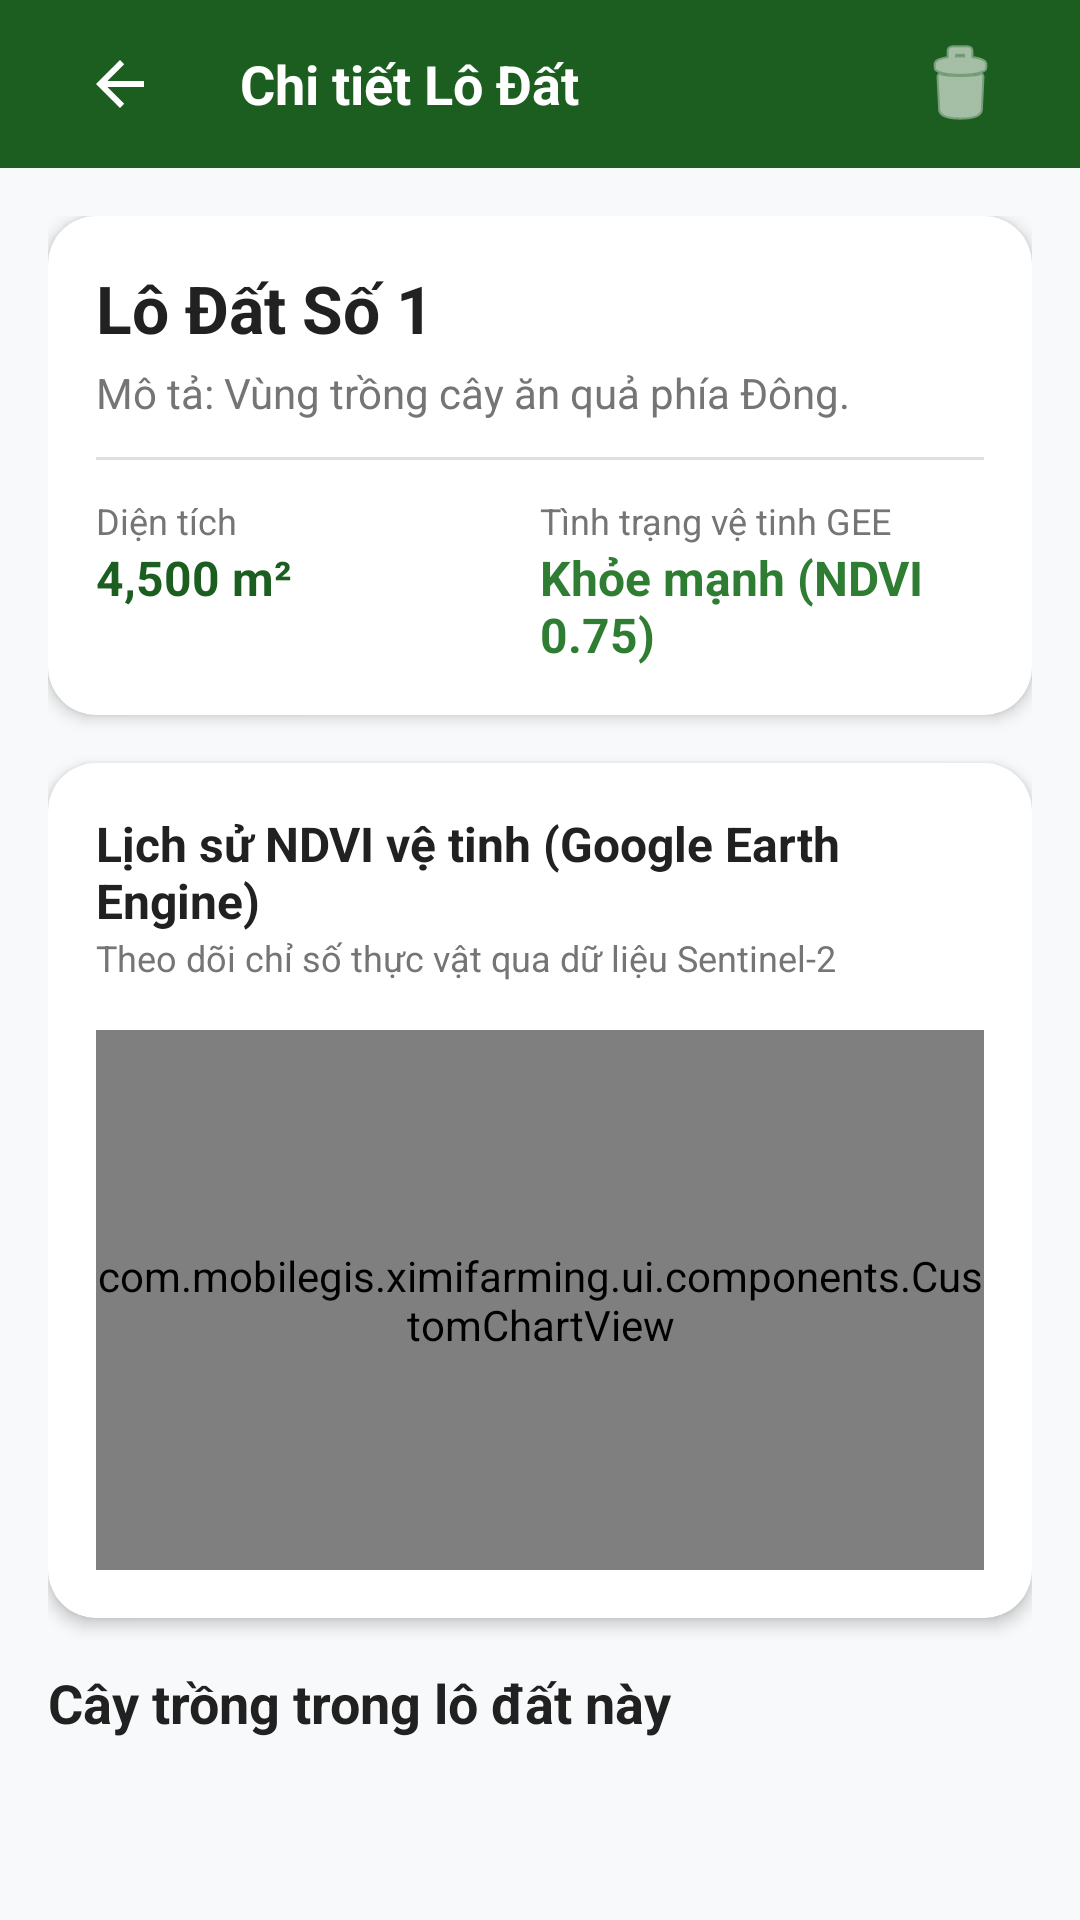

The Android layout XML behind this screen, and the referenced resources:
<!-- AndroidManifest.xml: activity theme Theme.XimiFarming -->
<!-- res/layout/activity_plot_detail.xml -->
<?xml version="1.0" encoding="utf-8"?>
<LinearLayout xmlns:android="http://schemas.android.com/apk/res/android"
    xmlns:app="http://schemas.android.com/apk/res-auto"
    android:layout_width="match_parent"
    android:layout_height="match_parent"
    android:orientation="vertical"
    android:background="@color/bg_light">

    
    <RelativeLayout
        android:layout_width="match_parent"
        android:layout_height="56dp"
        android:background="@color/primary"
        android:paddingHorizontal="16dp">

        <ImageButton
            android:id="@+id/btn_back"
            android:layout_width="48dp"
            android:layout_height="48dp"
            android:layout_centerVertical="true"
            android:background="?attr/selectableItemBackgroundBorderless"
            android:contentDescription="Quay lại"
            app:srcCompat="@drawable/abc_ic_ab_back_material"
            app:tint="@color/white" />

        <TextView
            android:id="@+id/txt_toolbar_title"
            android:layout_width="wrap_content"
            android:layout_height="wrap_content"
            android:layout_toEndOf="@id/btn_back"
            android:layout_toStartOf="@id/btn_delete"
            android:layout_centerVertical="true"
            android:layout_marginStart="16dp"
            android:layout_marginEnd="16dp"
            android:singleLine="true"
            android:ellipsize="end"
            android:text="Chi tiết Lô Đất"
            android:textColor="@color/white"
            android:textSize="18sp"
            android:textStyle="bold" />

        <ImageButton
            android:id="@+id/btn_delete"
            android:layout_width="48dp"
            android:layout_height="48dp"
            android:layout_alignParentEnd="true"
            android:layout_centerVertical="true"
            android:background="?attr/selectableItemBackgroundBorderless"
            android:contentDescription="Xóa lô đất"
            app:srcCompat="@android:drawable/ic_menu_delete"
            app:tint="@color/white" />
    </RelativeLayout>

    <ScrollView
        android:layout_width="match_parent"
        android:layout_height="match_parent">

        <LinearLayout
            android:layout_width="match_parent"
            android:layout_height="wrap_content"
            android:orientation="vertical"
            android:padding="16dp">

            
            <com.google.android.material.card.MaterialCardView
                android:layout_width="match_parent"
                android:layout_height="wrap_content"
                app:cardCornerRadius="16dp"
                app:cardElevation="3dp"
                app:strokeWidth="0dp"
                app:cardBackgroundColor="@color/card_bg"
                android:layout_marginBottom="16dp">

                <LinearLayout
                    android:layout_width="match_parent"
                    android:layout_height="wrap_content"
                    android:orientation="vertical"
                    android:padding="16dp">

                    <TextView
                        android:id="@+id/txt_detail_plot_name"
                        android:layout_width="wrap_content"
                        android:layout_height="wrap_content"
                        android:text="Lô Đất Số 1"
                        android:textSize="22sp"
                        android:textStyle="bold"
                        android:textColor="@color/text_main" />

                    <TextView
                        android:id="@+id/txt_detail_plot_desc"
                        android:layout_width="wrap_content"
                        android:layout_height="wrap_content"
                        android:text="Mô tả: Vùng trồng cây ăn quả phía Đông."
                        android:textSize="14sp"
                        android:textColor="@color/text_muted"
                        android:layout_marginTop="4dp" />

                    <View
                        android:layout_width="match_parent"
                        android:layout_height="1dp"
                        android:background="@color/divider"
                        android:layout_marginVertical="12dp" />

                    <GridLayout
                        android:layout_width="match_parent"
                        android:layout_height="wrap_content"
                        android:columnCount="2"
                        android:rowCount="2">

                        <LinearLayout
                            android:layout_width="0dp"
                            android:layout_height="wrap_content"
                            android:layout_columnWeight="1"
                            android:orientation="vertical">
                            <TextView
                                android:layout_width="wrap_content"
                                android:layout_height="wrap_content"
                                android:text="Diện tích"
                                android:textSize="12sp"
                                android:textColor="@color/text_muted" />
                            <TextView
                                android:id="@+id/txt_detail_plot_area"
                                android:layout_width="wrap_content"
                                android:layout_height="wrap_content"
                                android:text="4,500 m²"
                                android:textSize="16sp"
                                android:textStyle="bold"
                                android:textColor="@color/primary" />
                        </LinearLayout>

                        <LinearLayout
                            android:layout_width="0dp"
                            android:layout_height="wrap_content"
                            android:layout_columnWeight="1"
                            android:orientation="vertical">
                            <TextView
                                android:layout_width="wrap_content"
                                android:layout_height="wrap_content"
                                android:text="Tình trạng vệ tinh GEE"
                                android:textSize="12sp"
                                android:textColor="@color/text_muted" />
                            <TextView
                                android:id="@+id/txt_detail_plot_status"
                                android:layout_width="wrap_content"
                                android:layout_height="wrap_content"
                                android:text="Khỏe mạnh (NDVI 0.75)"
                                android:textSize="16sp"
                                android:textStyle="bold"
                                android:textColor="@color/health_good" />
                        </LinearLayout>
                    </GridLayout>

                </LinearLayout>
            </com.google.android.material.card.MaterialCardView>

            
            <com.google.android.material.card.MaterialCardView
                android:layout_width="match_parent"
                android:layout_height="wrap_content"
                app:cardCornerRadius="16dp"
                app:cardElevation="3dp"
                app:strokeWidth="0dp"
                app:cardBackgroundColor="@color/card_bg"
                android:layout_marginBottom="16dp">

                <LinearLayout
                    android:layout_width="match_parent"
                    android:layout_height="wrap_content"
                    android:orientation="vertical"
                    android:padding="16dp">

                    <TextView
                        android:layout_width="wrap_content"
                        android:layout_height="wrap_content"
                        android:text="Lịch sử NDVI vệ tinh (Google Earth Engine)"
                        android:textSize="16sp"
                        android:textStyle="bold"
                        android:textColor="@color/text_main" />

                    <TextView
                        android:layout_width="wrap_content"
                        android:layout_height="wrap_content"
                        android:text="Theo dõi chỉ số thực vật qua dữ liệu Sentinel-2"
                        android:textSize="12sp"
                        android:textColor="@color/text_muted"
                        android:layout_marginBottom="16dp" />

                    
                    <com.mobilegis.ximifarming.ui.components.CustomChartView
                        android:id="@+id/ndvi_chart"
                        android:layout_width="match_parent"
                        android:layout_height="180dp" />

                </LinearLayout>
            </com.google.android.material.card.MaterialCardView>

            
            <TextView
                android:layout_width="wrap_content"
                android:layout_height="wrap_content"
                android:text="Cây trồng trong lô đất này"
                android:textSize="18sp"
                android:textStyle="bold"
                android:textColor="@color/text_main"
                android:layout_marginBottom="8dp" />

            
            <TextView
                android:id="@+id/txt_empty_crops"
                android:layout_width="wrap_content"
                android:layout_height="wrap_content"
                android:text="Chưa có cây trồng nào được định vị trong lô này."
                android:textColor="@color/text_muted"
                android:textSize="14sp"
                android:layout_gravity="center"
                android:layout_marginVertical="24dp"
                android:visibility="gone" />

            <androidx.recyclerview.widget.RecyclerView
                android:id="@+id/rv_crops"
                android:layout_width="match_parent"
                android:layout_height="wrap_content"
                android:nestedScrollingEnabled="false"
                android:clipToPadding="false"
                android:paddingBottom="16dp" />

        </LinearLayout>
    </ScrollView>

</LinearLayout>
<!-- resources referenced by this layout -->
<resources>
  <color name="bg_light">#f8f9fa</color>
  <color name="card_bg">#ffffff</color>
  <color name="divider">#e0e0e0</color>
  <color name="health_good">#2e7d32</color>
  <color name="primary">#1b5e20</color>
  <color name="text_main">#212121</color>
  <color name="text_muted">#757575</color>
  <color name="white">#ffffff</color>
  <style name="Theme.XimiFarming" parent="Theme.Material3.DayNight.NoActionBar">
          
          <item name="colorPrimary">@color/primary</item>
          <item name="colorPrimaryDark">@color/primary_dark</item>
          <item name="colorSecondary">@color/secondary</item>
          <item name="colorAccent">@color/accent</item>
  
          
          <item name="android:windowBackground">@color/bg_light</item>
          <item name="android:statusBarColor">@color/primary_dark</item>
      </style>
  <color name="primary_dark">#0d3c12</color>
  <color name="secondary">#00897b</color>
  <color name="accent">#ffb300</color>
</resources>
